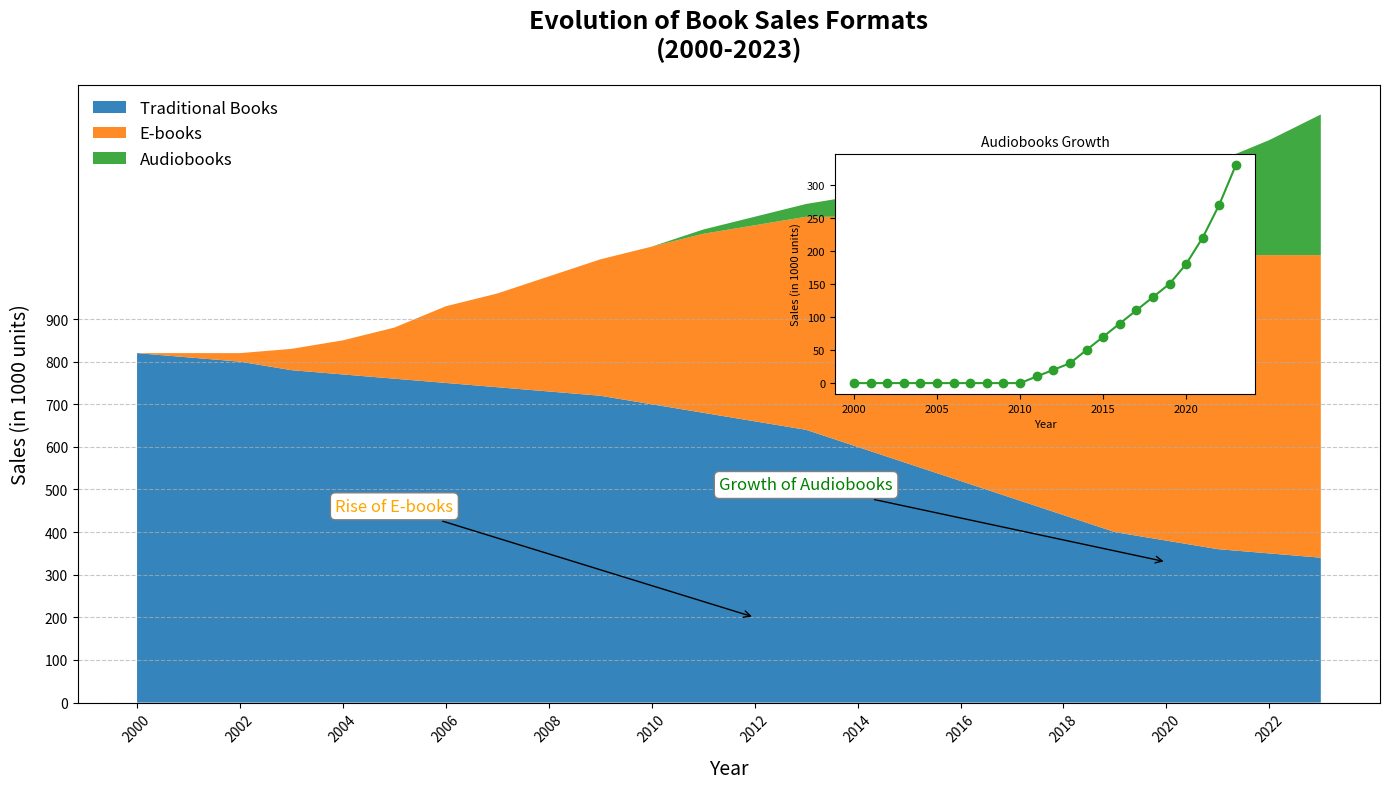

Write Python code to recreate this figure.
import matplotlib.pyplot as plt
import numpy as np

# Define the data for the chart
years = np.arange(2000, 2024)
traditional_books_sales = [820, 810, 800, 780, 770, 760, 750, 740, 730, 720, 700, 680, 660, 640, 600, 560, 520, 480, 440, 400, 380, 360, 350, 340]
e_books_sales = [0, 10, 20, 50, 80, 120, 180, 220, 270, 320, 370, 420, 460, 500, 540, 580, 600, 620, 640, 660, 680, 690, 700, 710]
audiobooks_sales = [0, 0, 0, 0, 0, 0, 0, 0, 0, 0, 0, 10, 20, 30, 50, 70, 90, 110, 130, 150, 180, 220, 270, 330]

# Stack the data
sales_data = np.vstack([traditional_books_sales, e_books_sales, audiobooks_sales])

# Plot the stacked area chart
fig, ax = plt.subplots(figsize=(14, 8))
colors = ['#1f77b4', '#ff7f0e', '#2ca02c']
ax.stackplot(years, sales_data, labels=['Traditional Books', 'E-books', 'Audiobooks'], 
             colors=colors, alpha=0.9)

# Create detailed title and labels
plt.title('Evolution of Book Sales Formats\n(2000-2023)', fontsize=18, fontweight='bold', pad=20)
plt.xlabel('Year', fontsize=14, labelpad=10)
plt.ylabel('Sales (in 1000 units)', fontsize=14, labelpad=10)

# Customize ticks and grid
plt.xticks(years[::2], rotation=45)
plt.yticks(np.arange(0, 901, 100))
plt.grid(axis='y', linestyle='--', alpha=0.7)

# Add a legend
plt.legend(loc='upper left', fontsize=12, frameon=False)

# Add annotations to highlight trends
ax.annotate('Rise of E-books', xy=(2012, 200), xytext=(2005, 450),
            bbox=dict(boxstyle='round,pad=0.3', edgecolor='gray', facecolor='white'),
            arrowprops=dict(facecolor='black', arrowstyle='->'),
            fontsize=12, color='orange', ha='center')

ax.annotate('Growth of Audiobooks', xy=(2020, 330), xytext=(2013, 500),
            bbox=dict(boxstyle='round,pad=0.3', edgecolor='gray', facecolor='white'),
            arrowprops=dict(facecolor='black', arrowstyle='->'),
            fontsize=12, color='green', ha='center')

# Adjust layout for better visualization
plt.tight_layout()

# Create an inset plot for the growth of audiobooks
left, bottom, width, height = [0.6, 0.5, 0.3, 0.3]
ax_inset = fig.add_axes([left, bottom, width, height])
ax_inset.plot(years, audiobooks_sales, marker='o', color='#2ca02c', linestyle='-')
ax_inset.set_title('Audiobooks Growth', fontsize=10)
ax_inset.set_xlabel('Year', fontsize=8)
ax_inset.set_ylabel('Sales (in 1000 units)', fontsize=8)
ax_inset.tick_params(axis='both', which='major', labelsize=8)

# Show plot
plt.show()
